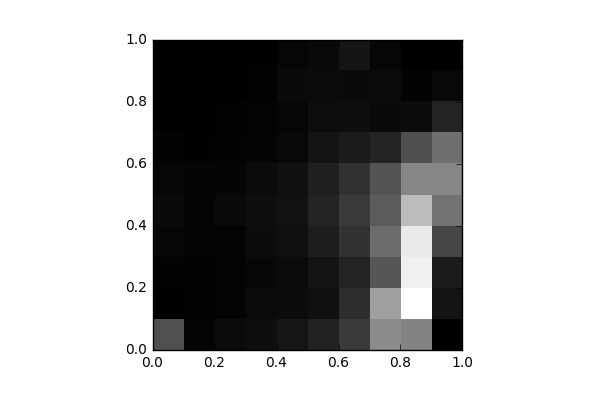

Values plotted in this chart, from the file beside it:
, 0, 1, 2, 3, 4, 5, 6, 7, 8, 9
0, 1067, 22.0, 52.0, 109.0, 142.0, 90.0, 47.0, 10.0, 6.0, 4.0
1, 61.0, 35.0, 40.0, 65.0, 72.0, 72.0, 19.0, 12.0, 14.0, 4.0
2, 156.0, 68.0, 66.0, 64.0, 138.0, 80.0, 49.0, 32.0, 14.0, 4.0
3, 193.0, 151.0, 102.0, 170.0, 193.0, 153.0, 72.0, 58.0, 33.0, 27.0
4, 307.0, 165.0, 151.0, 222.0, 241.0, 227.0, 114.0, 90.0, 139.0, 85.0
5, 454.0, 221.0, 273.0, 389.0, 491.0, 441.0, 271.0, 185.0, 152.0, 133.0
6, 774.0, 615.0, 475.0, 677.0, 776.0, 676.0, 366.0, 194.0, 149.0, 293.0
7, 1867, 2111, 1151, 1443, 1221, 1118, 482.0, 126.0, 152.0, 96.0
8, 1755, 3392, 3193, 3100, 2494, 1796, 1057, 162.0, 53.0, 15.0
9, 29.0, 275.0, 368.0, 937.0, 1538, 1780, 1474, 472.0, 110.0, 21.0
